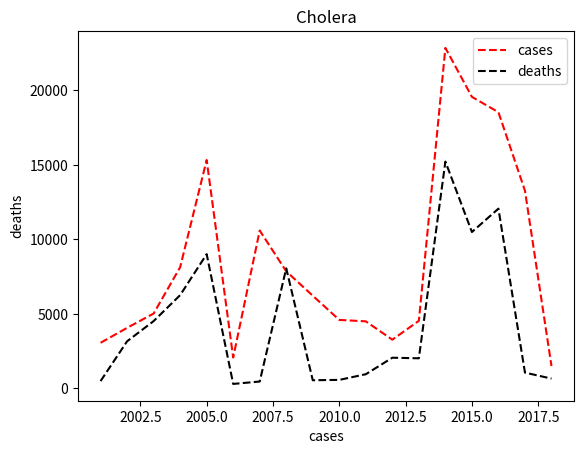

The matplotlib source for this figure:
#cholera#true values 
import matplotlib.pyplot as p
p.title('Cholera')
x=[0,1,2,3,4,5,6,7,8,9,10,11,12,13,14,15,16,17,]
year=[2001,2002,2003,2004,2005,2006,2007,2008,2009,2010,2011,2012,2013,2014,2015,2016,2017,2018]
cases=[3056,4059,5019,8129,15325,2064,10592,7851,6215,4591,4495,3265,4529,22848,19562,18532,13265,1495]
deaths=[485,3156,4512,6254,9005,295,456,8054,542,566,946,2054,2015,15219,10491,12059,1054,652]
p.xlabel('cases')
p.ylabel('deaths')
p.plot(year,cases,color='red',label='cases',linestyle='dashed')
p.plot(year,deaths,color='black',label='deaths',linestyle='dashed')
p.legend()
p.show()
